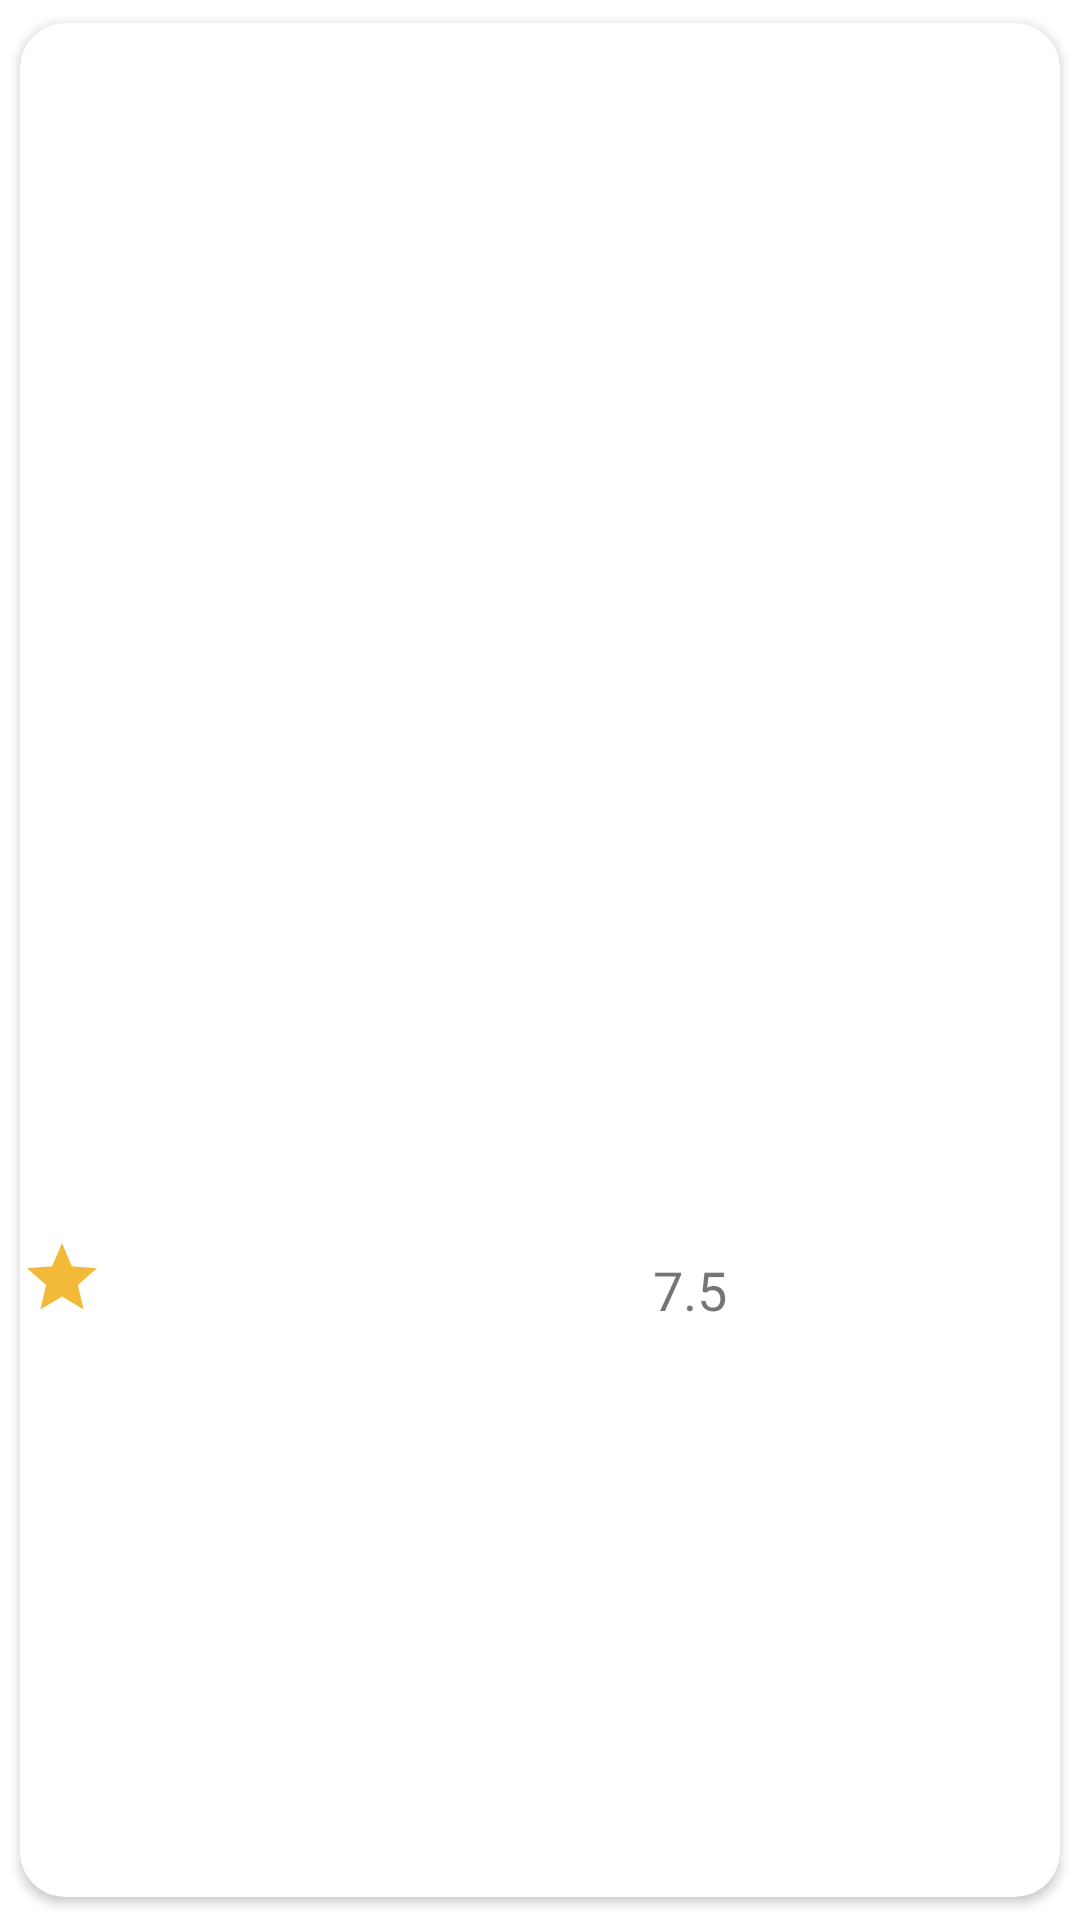

Reconstruct the res/layout file that produces this screen, plus the resources it refers to.
<!-- AndroidManifest.xml: application theme Theme.MovieMobile -->
<!-- res/layout/movie_list_adapter.xml -->
<?xml version="1.0" encoding="utf-8"?>
<androidx.cardview.widget.CardView xmlns:android="http://schemas.android.com/apk/res/android"
    xmlns:app="http://schemas.android.com/apk/res-auto"
    android:id="@+id/cardview_movie"
    android:layout_width="180dp"
    android:layout_height="wrap_content"
    android:layout_centerVertical="true"
    android:layout_gravity="center"
    android:layout_weight="1"
    android:elevation="4dp"
    app:cardCornerRadius="15dp"
    app:cardUseCompatPadding="true">

    <RelativeLayout
        android:layout_width="match_parent"
        android:layout_height="320dp"
        android:layout_gravity="center">

        <ImageView
            android:id="@+id/img_trend_movie"
            android:layout_width="match_parent"
            android:layout_height="250dp"
            android:scaleType="centerCrop"
            android:src="@drawable/poster" />

        <ImageView
            android:id="@+id/icon_start"
            android:layout_width="28dp"
            android:layout_height="28dp"
            android:layout_alignParentBottom="true"
            android:layout_marginBottom="40dp"
            android:src="@drawable/ic_baseline_star_24" />


        <TextView
            android:id="@+id/txt_vote_average"
            android:layout_width="wrap_content"
            android:layout_height="wrap_content"
            android:layout_alignParentEnd="true"
            android:layout_alignParentBottom="true"
            android:layout_marginEnd="111dp"
            android:layout_marginBottom="38dp"
            android:fontFamily="@font/baloo_da"
            android:text="7.5"
            android:textSize="18dp" />

        <TextView
            android:id="@+id/txt_trend_name_movie"
            android:layout_width="match_parent"
            android:layout_height="30dp"
            android:layout_alignParentBottom="true"
            android:layout_marginTop="10dp"
            android:layout_marginBottom="1dp"
            android:fontFamily="@font/baloo_tamma"
            android:gravity="center"
            android:maxLines="1"
            android:text=""
            android:textColor="#000"
            android:textSize="20dp" />

        <ImageView
            android:id="@+id/iconfavorite"
            android:layout_width="40dp"
            android:layout_height="40dp"
            android:layout_above="@+id/txt_vote_average"
            android:layout_alignParentTop="true"
            android:layout_alignParentEnd="true"
            android:layout_marginTop="0dp"
            android:layout_marginEnd="127dp"
            android:layout_marginBottom="211dp"
            android:scaleType="centerCrop"
            android:src="@drawable/ic_baseline_favorite_border_24" />

    </RelativeLayout>

</androidx.cardview.widget.CardView>
<!-- resources referenced by this layout -->
<resources>
  <!-- drawable ic_baseline_star_24 (drawable) -->
  <vector android:height="24dp" android:tint="#F3B939"
      android:viewportHeight="24" android:viewportWidth="24"
      android:width="24dp" xmlns:android="http://schemas.android.com/apk/res/android">
      <path android:fillColor="@android:color/white" android:pathData="M12,17.27L18.18,21l-1.64,-7.03L22,9.24l-7.19,-0.61L12,2 9.19,8.63 2,9.24l5.46,4.73L5.82,21z"/>
  </vector>
  <style name="Theme.MovieMobile" parent="Theme.MaterialComponents.DayNight.DarkActionBar">
          
          <item name="colorPrimary">@color/purple_500</item>
          <item name="colorPrimaryVariant">@color/purple_700</item>
          <item name="colorOnPrimary">@color/white</item>
          
          <item name="colorSecondary">@color/teal_200</item>
          <item name="colorSecondaryVariant">@color/teal_700</item>
          <item name="colorOnSecondary">@color/black</item>
          
          <item name="android:statusBarColor" tools:targetApi="l">?attr/colorPrimaryVariant</item>
          
  
      </style>
  <color name="purple_500">#FF6200EE</color>
  <color name="purple_700">#FF3700B3</color>
  <color name="white">#FFFFFFFF</color>
  <color name="teal_200">#FF03DAC5</color>
  <color name="teal_700">#FF018786</color>
  <color name="black">#FF000000</color>
</resources>
